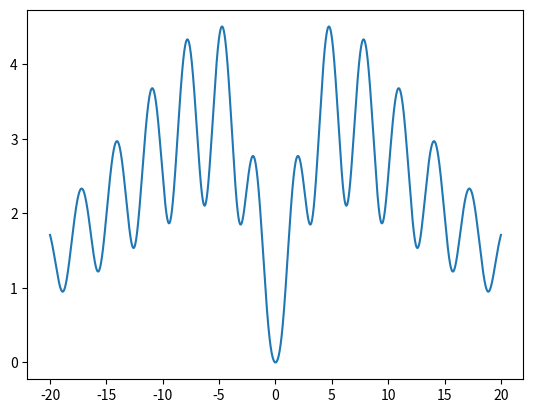

The matplotlib source for this figure:
import numpy as np
import matplotlib.pyplot as plt
x = np.arange(-20, 20, 0.001)
plt.plot(x, (np.log(x*x+1)*np.exp(-abs(x)/10))/np.log(1+np.tan(1/(1+np.sin(x)**2))))
plt.show()
